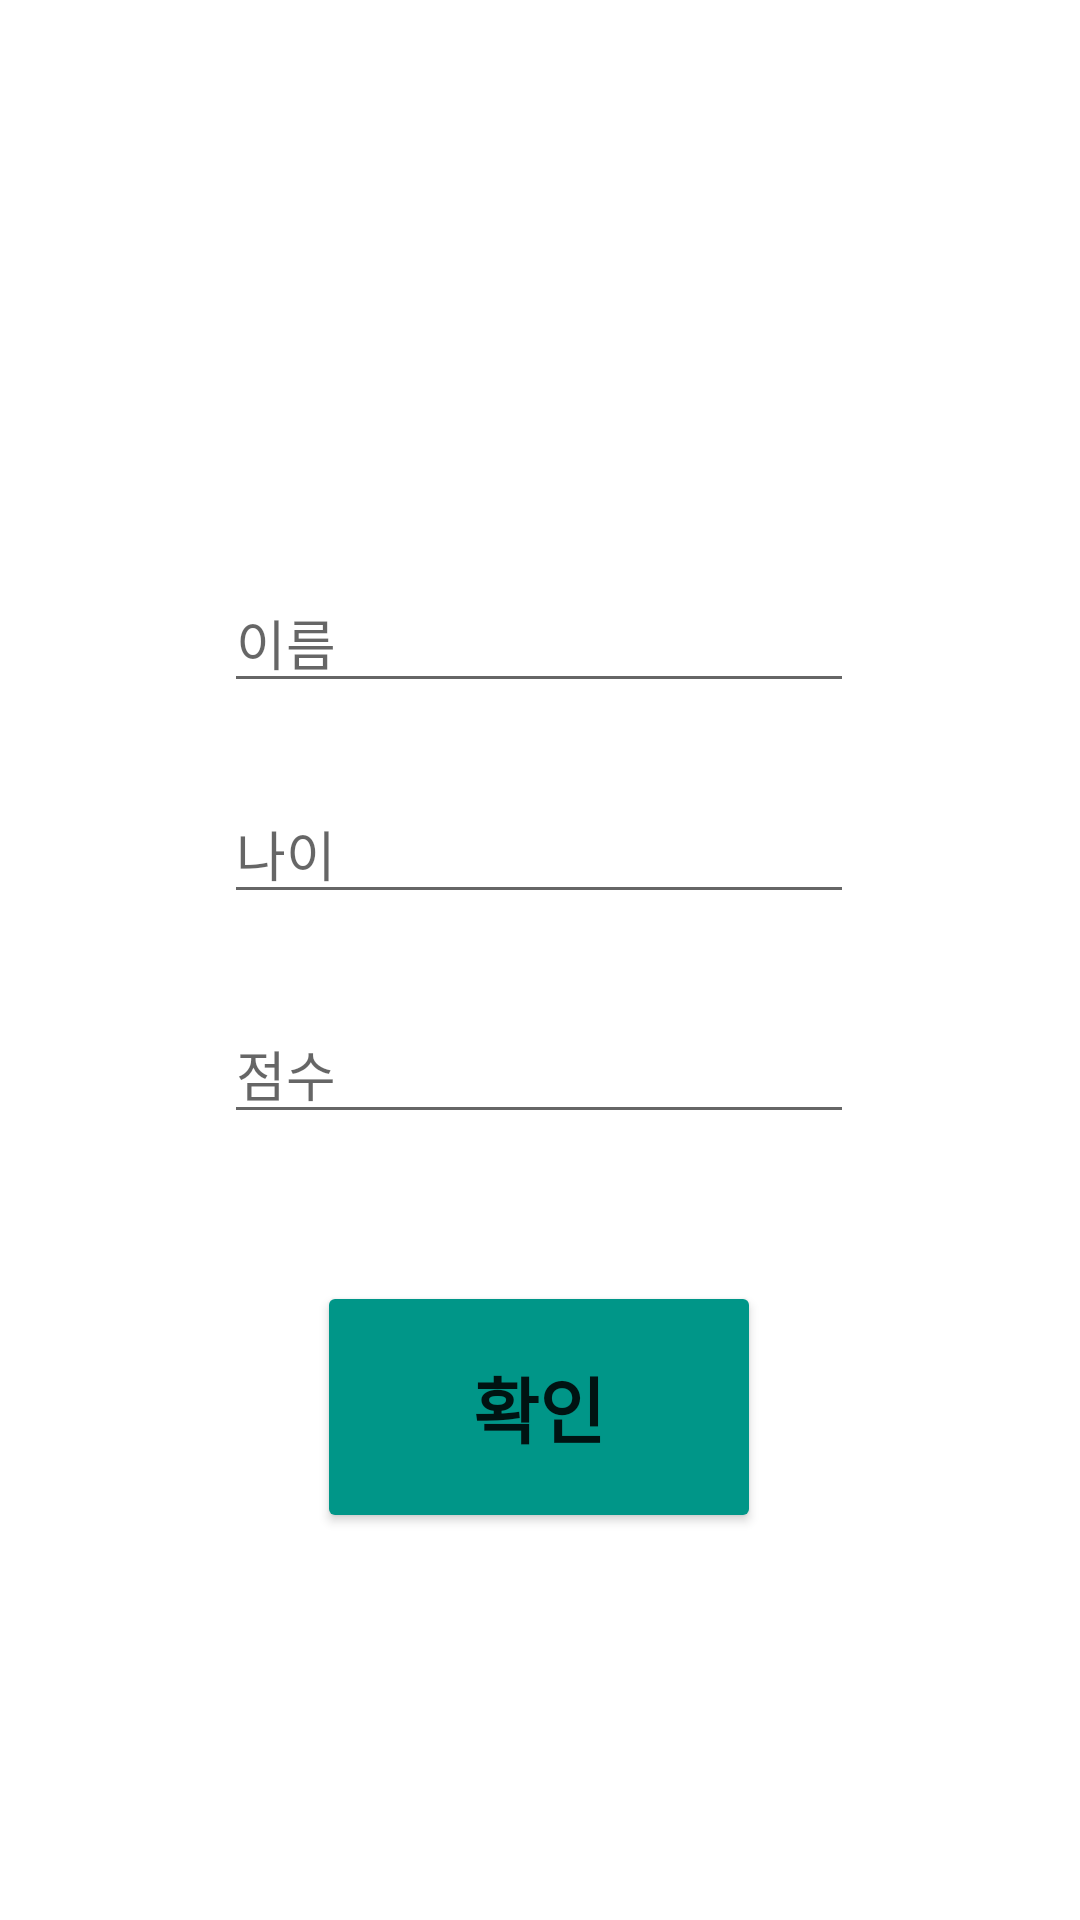

Reconstruct the res/layout file that produces this screen, plus the resources it refers to.
<!-- AndroidManifest.xml: application theme Theme.Screen_change -->
<!-- res/layout/activity_main.xml -->
<?xml version="1.0" encoding="utf-8"?>
<androidx.constraintlayout.widget.ConstraintLayout xmlns:android="http://schemas.android.com/apk/res/android"
    xmlns:app="http://schemas.android.com/apk/res-auto"
    xmlns:tools="http://schemas.android.com/tools"
    android:layout_width="match_parent"
    android:layout_height="match_parent"
    tools:context=".MainActivity">

    <Button
        android:id="@+id/btn_push"
        android:layout_width="148dp"
        android:layout_height="84dp"
        android:backgroundTint="#009688"
        android:text="확인"
        android:textSize="24sp"
        android:textStyle="bold"
        app:layout_constraintBottom_toBottomOf="parent"
        app:layout_constraintEnd_toEndOf="parent"
        app:layout_constraintHorizontal_bias="0.498"
        app:layout_constraintStart_toStartOf="parent"
        app:layout_constraintTop_toTopOf="parent"
        app:layout_constraintVertical_bias="0.768" />

    <EditText
        android:id="@+id/et_name"
        android:layout_width="wrap_content"
        android:layout_height="wrap_content"
        android:ems="10"
        android:hint="이름"
        android:inputType="textPersonName"
        app:layout_constraintBottom_toBottomOf="parent"
        app:layout_constraintEnd_toEndOf="parent"
        app:layout_constraintHorizontal_bias="0.497"
        app:layout_constraintStart_toStartOf="parent"
        app:layout_constraintTop_toTopOf="parent"
        app:layout_constraintVertical_bias="0.32" />

    <EditText
        android:id="@+id/et_age"
        android:layout_width="wrap_content"
        android:layout_height="wrap_content"
        android:ems="10"
        android:hint="나이"
        android:inputType="textPersonName"
        app:layout_constraintBottom_toBottomOf="parent"
        app:layout_constraintEnd_toEndOf="parent"
        app:layout_constraintHorizontal_bias="0.497"
        app:layout_constraintStart_toStartOf="parent"
        app:layout_constraintTop_toTopOf="parent"
        app:layout_constraintVertical_bias="0.438" />

    <EditText
        android:id="@+id/et_score"
        android:layout_width="wrap_content"
        android:layout_height="wrap_content"
        android:ems="10"
        android:hint="점수"
        android:inputType="textPersonName"
        app:layout_constraintBottom_toBottomOf="parent"
        app:layout_constraintEnd_toEndOf="parent"
        app:layout_constraintHorizontal_bias="0.497"
        app:layout_constraintStart_toStartOf="parent"
        app:layout_constraintTop_toTopOf="parent"
        app:layout_constraintVertical_bias="0.561" />
</androidx.constraintlayout.widget.ConstraintLayout>
<!-- resources referenced by this layout -->
<resources>
  <style name="Theme.Screen_change" parent="Theme.MaterialComponents.DayNight.DarkActionBar">
          
          <item name="colorPrimary">@color/purple_500</item>
          <item name="colorPrimaryVariant">@color/purple_700</item>
          <item name="colorOnPrimary">@color/white</item>
          
          <item name="colorSecondary">@color/teal_200</item>
          <item name="colorSecondaryVariant">@color/teal_700</item>
          <item name="colorOnSecondary">@color/black</item>
          
          <item name="android:statusBarColor" tools:targetApi="l">?attr/colorPrimaryVariant</item>
          
      </style>
  <!-- not gathered from this repository: default colours our renderer supplied (Android Studio template values) -->
  <color name="purple_500">#FF6200EE</color>
  <color name="purple_700">#FF3700B3</color>
  <color name="teal_200">#FF03DAC5</color>
  <color name="teal_700">#FF018786</color>
  <color name="black">#FF000000</color>
  <color name="white">#FFFFFFFF</color>
</resources>
